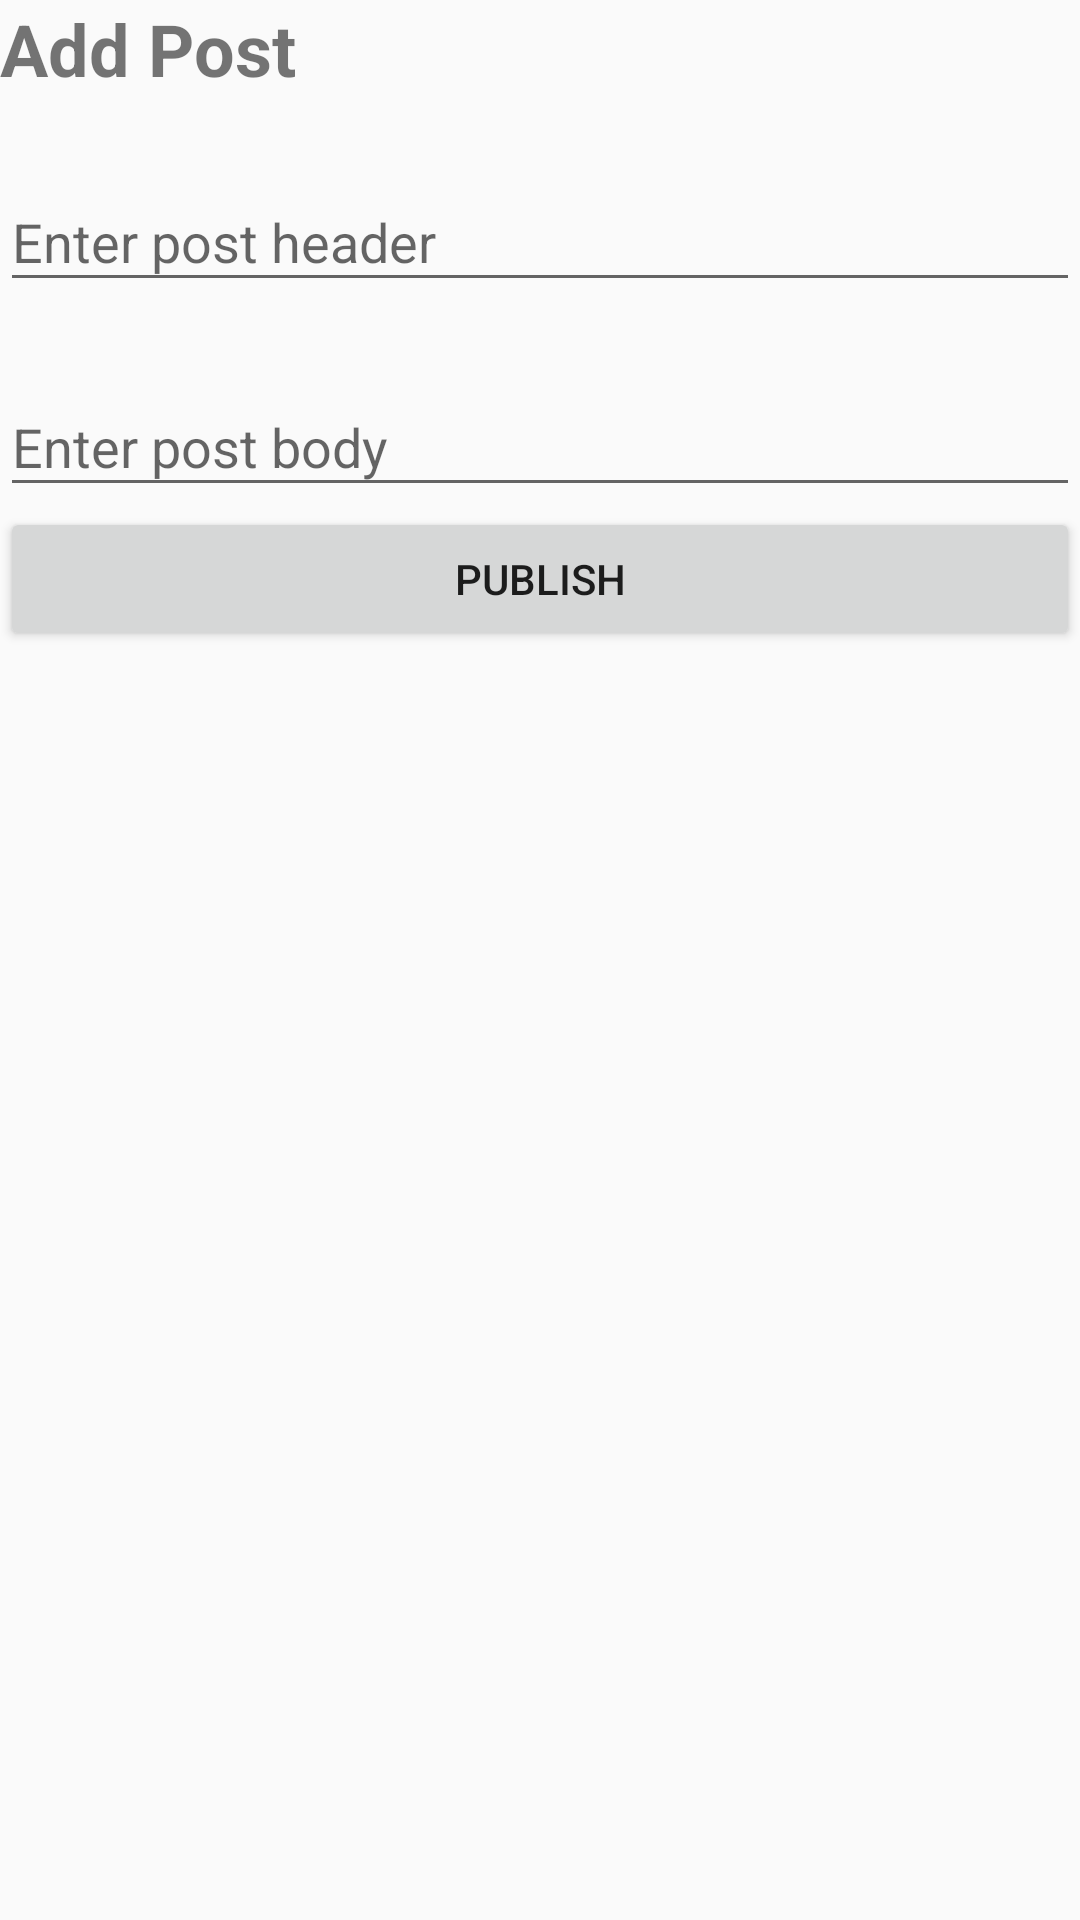

Layout XML and referenced resources for this Android screen:
<!-- AndroidManifest.xml: application theme AppTheme -->
<!-- res/layout/activity_add_post.xml -->
<?xml version="1.0" encoding="utf-8"?>
<LinearLayout xmlns:android="http://schemas.android.com/apk/res/android"
    xmlns:tools="http://schemas.android.com/tools"
    android:layout_width="match_parent"
    android:layout_height="match_parent"
    android:layout_margin="@dimen/fab_margin"
    android:orientation="vertical"
    tools:context="eg.edu.cu.fci.ecampus.example.activities.AddPostActivity">

    <TextView
        android:layout_width="match_parent"
        android:layout_height="wrap_content"
        android:text="Add Post"
        android:textSize="24sp"
        android:textStyle="bold" />

    <android.support.design.widget.TextInputLayout
        android:id="@+id/post_header_text_input"
        android:layout_width="match_parent"
        android:layout_height="wrap_content"
        android:layout_marginTop="@dimen/fab_margin">

        <android.support.design.widget.TextInputEditText
            android:layout_width="match_parent"
            android:layout_height="wrap_content"
            android:hint="Enter post header"
            android:inputType="text" />

    </android.support.design.widget.TextInputLayout>

    <android.support.design.widget.TextInputLayout
        android:id="@+id/post_body_text_input"
        android:layout_width="match_parent"
        android:layout_height="wrap_content"
        android:layout_marginTop="@dimen/fab_margin">

        <android.support.design.widget.TextInputEditText
            android:layout_width="match_parent"
            android:layout_height="wrap_content"
            android:hint="Enter post body"
            android:maxLength="2000"
            android:maxLines="8"
            android:inputType="textCapSentences|textMultiLine" />

    </android.support.design.widget.TextInputLayout>

    <Button
        android:id="@+id/join_button"
        android:layout_width="match_parent"
        android:layout_height="wrap_content"
        android:text="Publish" />
</LinearLayout>
<!-- resources referenced by this layout -->
<resources>
  <dimen name="fab_margin">16dp</dimen>
  <style name="AppTheme" parent="Theme.AppCompat.Light.DarkActionBar">
          
          <item name="colorPrimary">@color/colorPrimary</item>
          <item name="colorPrimaryDark">@color/colorPrimaryDark</item>
          <item name="colorAccent">@color/colorAccent</item>
      </style>
  <color name="colorPrimary">#E43F3F</color>
  <color name="colorPrimaryDark">#E12929</color>
  <color name="colorAccent">#FF4081</color>
</resources>
